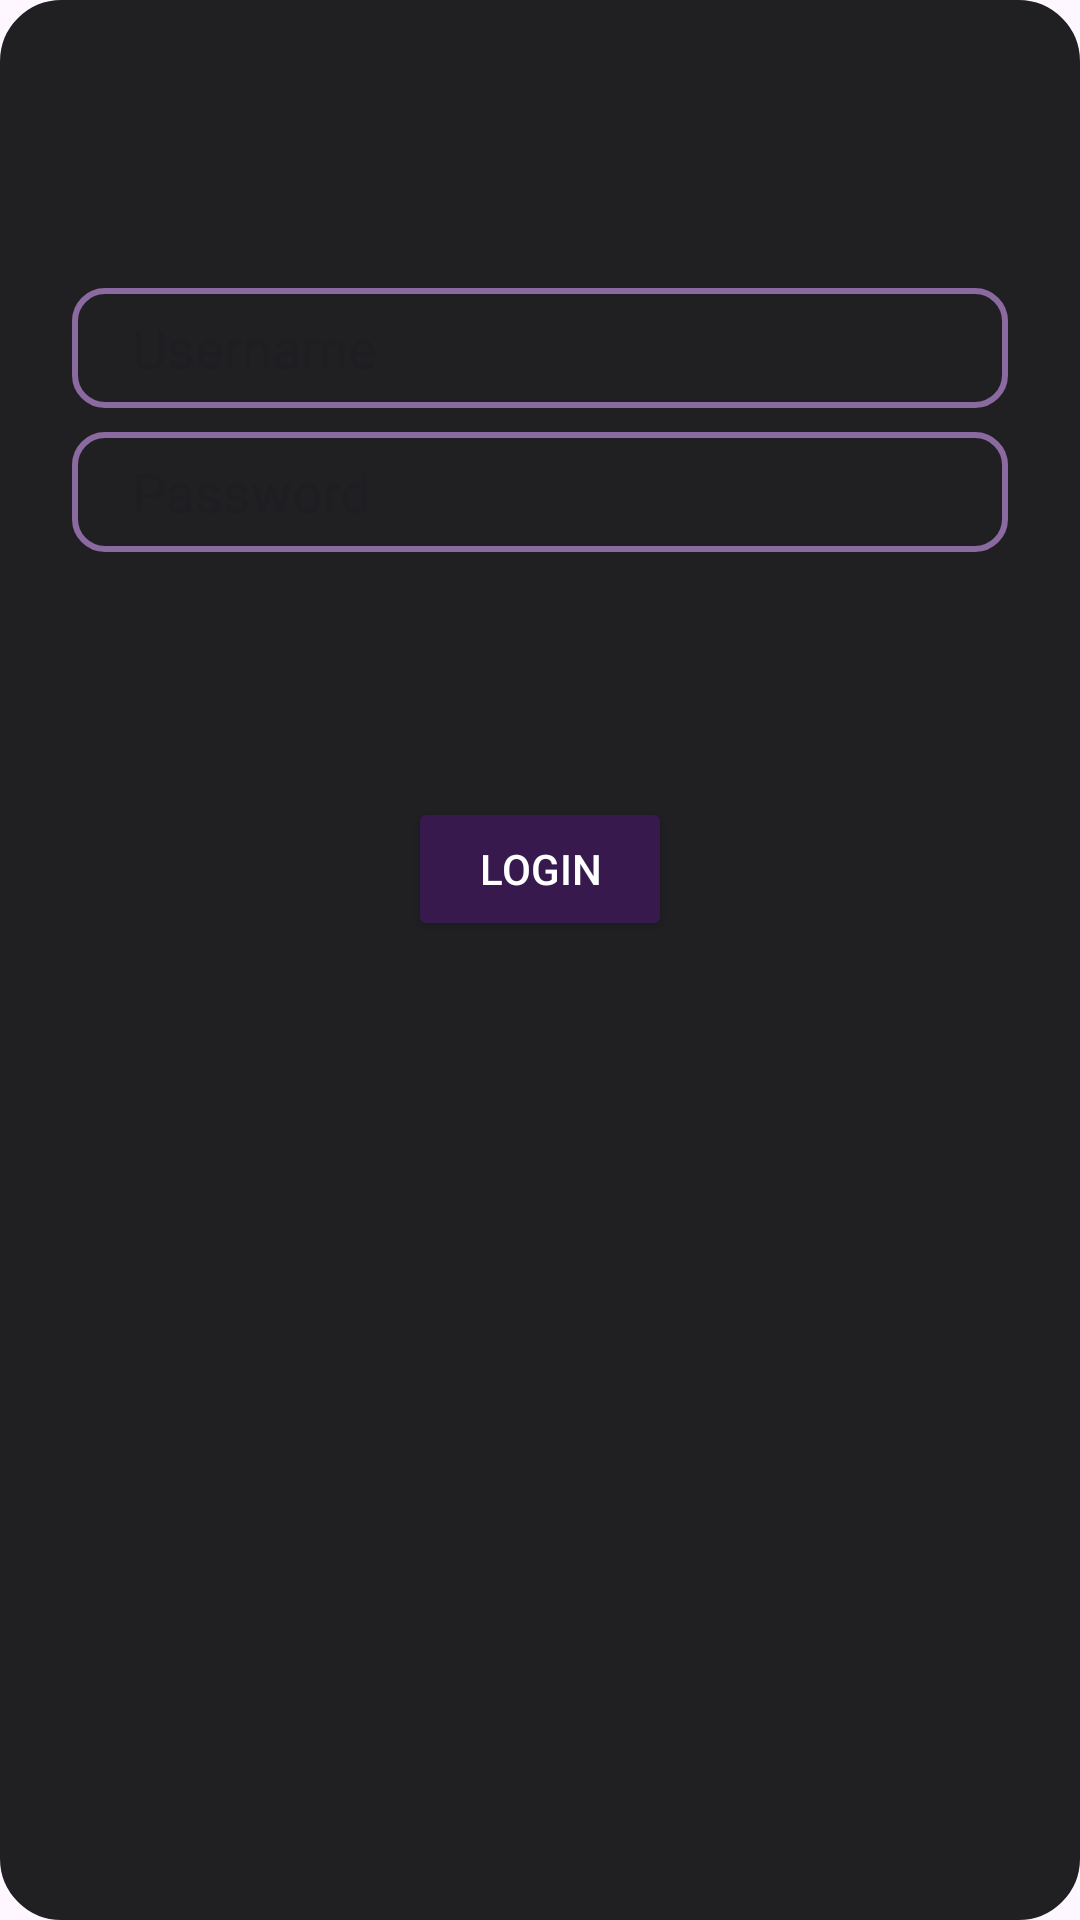

Reconstruct the res/layout file that produces this screen, plus the resources it refers to.
<!-- AndroidManifest.xml: application theme Theme.Sapounas22Exp -->
<!-- res/layout/fragment_login.xml -->
<?xml version="1.0" encoding="utf-8"?>
<androidx.constraintlayout.widget.ConstraintLayout xmlns:android="http://schemas.android.com/apk/res/android"
    xmlns:app="http://schemas.android.com/apk/res-auto"
    xmlns:tools="http://schemas.android.com/tools"
    android:id="@+id/container"
    android:layout_width="370dp"
    android:layout_height="500dp"
    android:paddingLeft="@dimen/fragment_horizontal_margin"
    android:paddingTop="@dimen/fragment_vertical_margin"
    android:paddingRight="@dimen/fragment_horizontal_margin"
    android:paddingBottom="@dimen/fragment_vertical_margin"
    tools:context=".login"
    android:orientation="vertical"
    android:gravity="center"
    android:background="@drawable/rounded"
    android:backgroundTint="@color/blackgrey"
    android:layout_gravity="center"
    >

    <EditText
        android:id="@+id/username"
        android:layout_width="0dp"
        android:layout_height="wrap_content"
        android:layout_marginStart="24dp"
        android:layout_marginTop="96dp"
        android:layout_marginEnd="24dp"
        android:hint="Username"
        android:selectAllOnFocus="true"
        app:layout_constraintEnd_toEndOf="parent"
        app:layout_constraintStart_toStartOf="parent"
        app:layout_constraintTop_toTopOf="parent"
        android:background="@drawable/roundedtxt"
        android:paddingStart="20dp"
        />

    <EditText
        android:id="@+id/password"
        android:layout_width="0dp"
        android:layout_height="wrap_content"
        android:layout_marginStart="24dp"
        android:layout_marginTop="8dp"
        android:layout_marginEnd="24dp"
        android:hint="Password"
        android:inputType="textPassword"
        app:layout_constraintEnd_toEndOf="parent"
        app:layout_constraintStart_toStartOf="parent"
        app:layout_constraintTop_toBottomOf="@+id/username"
        android:background="@drawable/roundedtxt"
        android:paddingStart="20dp"
        />

    <Button
        android:id="@+id/login"
        android:layout_width="wrap_content"
        android:layout_height="wrap_content"
        android:layout_gravity="start"
        android:layout_marginStart="48dp"
        android:layout_marginTop="16dp"
        android:layout_marginEnd="48dp"
        android:layout_marginBottom="64dp"
        android:text="Login"
        app:layout_constraintBottom_toBottomOf="parent"
        app:layout_constraintEnd_toEndOf="parent"
        app:layout_constraintStart_toStartOf="parent"
        app:layout_constraintTop_toBottomOf="@+id/password"
        app:layout_constraintVertical_bias="0.2"
        android:backgroundTint="@color/bckpurple"
        android:textColor="@color/white"

        />

</androidx.constraintlayout.widget.ConstraintLayout>
<!-- resources referenced by this layout -->
<resources>
  <color name="bckpurple">#37194E</color>
  <color name="blackgrey">#202022</color>
  <color name="white">#FFFFFFFF</color>
  <!-- drawable rounded (drawable) -->
  <?xml version="1.0" encoding="utf-8"?>
  <shape xmlns:android="http://schemas.android.com/apk/res/android"
      android:shape="rectangle">
      <corners
          android:radius="20dp" />
      <stroke android:width="0.9dp"
          android:color="@color/darkishpurple" />
      <size
          android:height="40dp"
          android:width="40dp" />
  </shape>
  <!-- drawable roundedtxt (drawable) -->
  <?xml version="1.0" encoding="utf-8"?>
  <selector xmlns:android="http://schemas.android.com/apk/res/android">
          <item android:state_enabled="true" android:state_focused="true">
              <shape android:shape="rectangle">
                  <corners
                      android:radius="10dp" />
                  <stroke android:width="2dp"
                      android:color="@color/bckpurple" />
                  <size
                      android:height="40dp"
                      android:width="40dp" />
              </shape>
          </item>
  
          <item android:state_enabled="true">
              <shape android:shape="rectangle">
                  <corners
                      android:radius="10dp" />
                  <stroke android:width="2dp"
                      android:color="@color/round" />
                  <size
                      android:height="40dp"
                      android:width="40dp" />
              </shape>
          </item>
  </selector>
  <style name="Theme.Sapounas22Exp" parent="Base.Theme.Sapounas22Exp" />
  <color name="darkishpurple">#57516A</color>
  <color name="round">#FF8B69A1</color>
  <style name="Base.Theme.Sapounas22Exp" parent="Theme.Material3.DayNight.NoActionBar">
          
          
      </style>
</resources>
